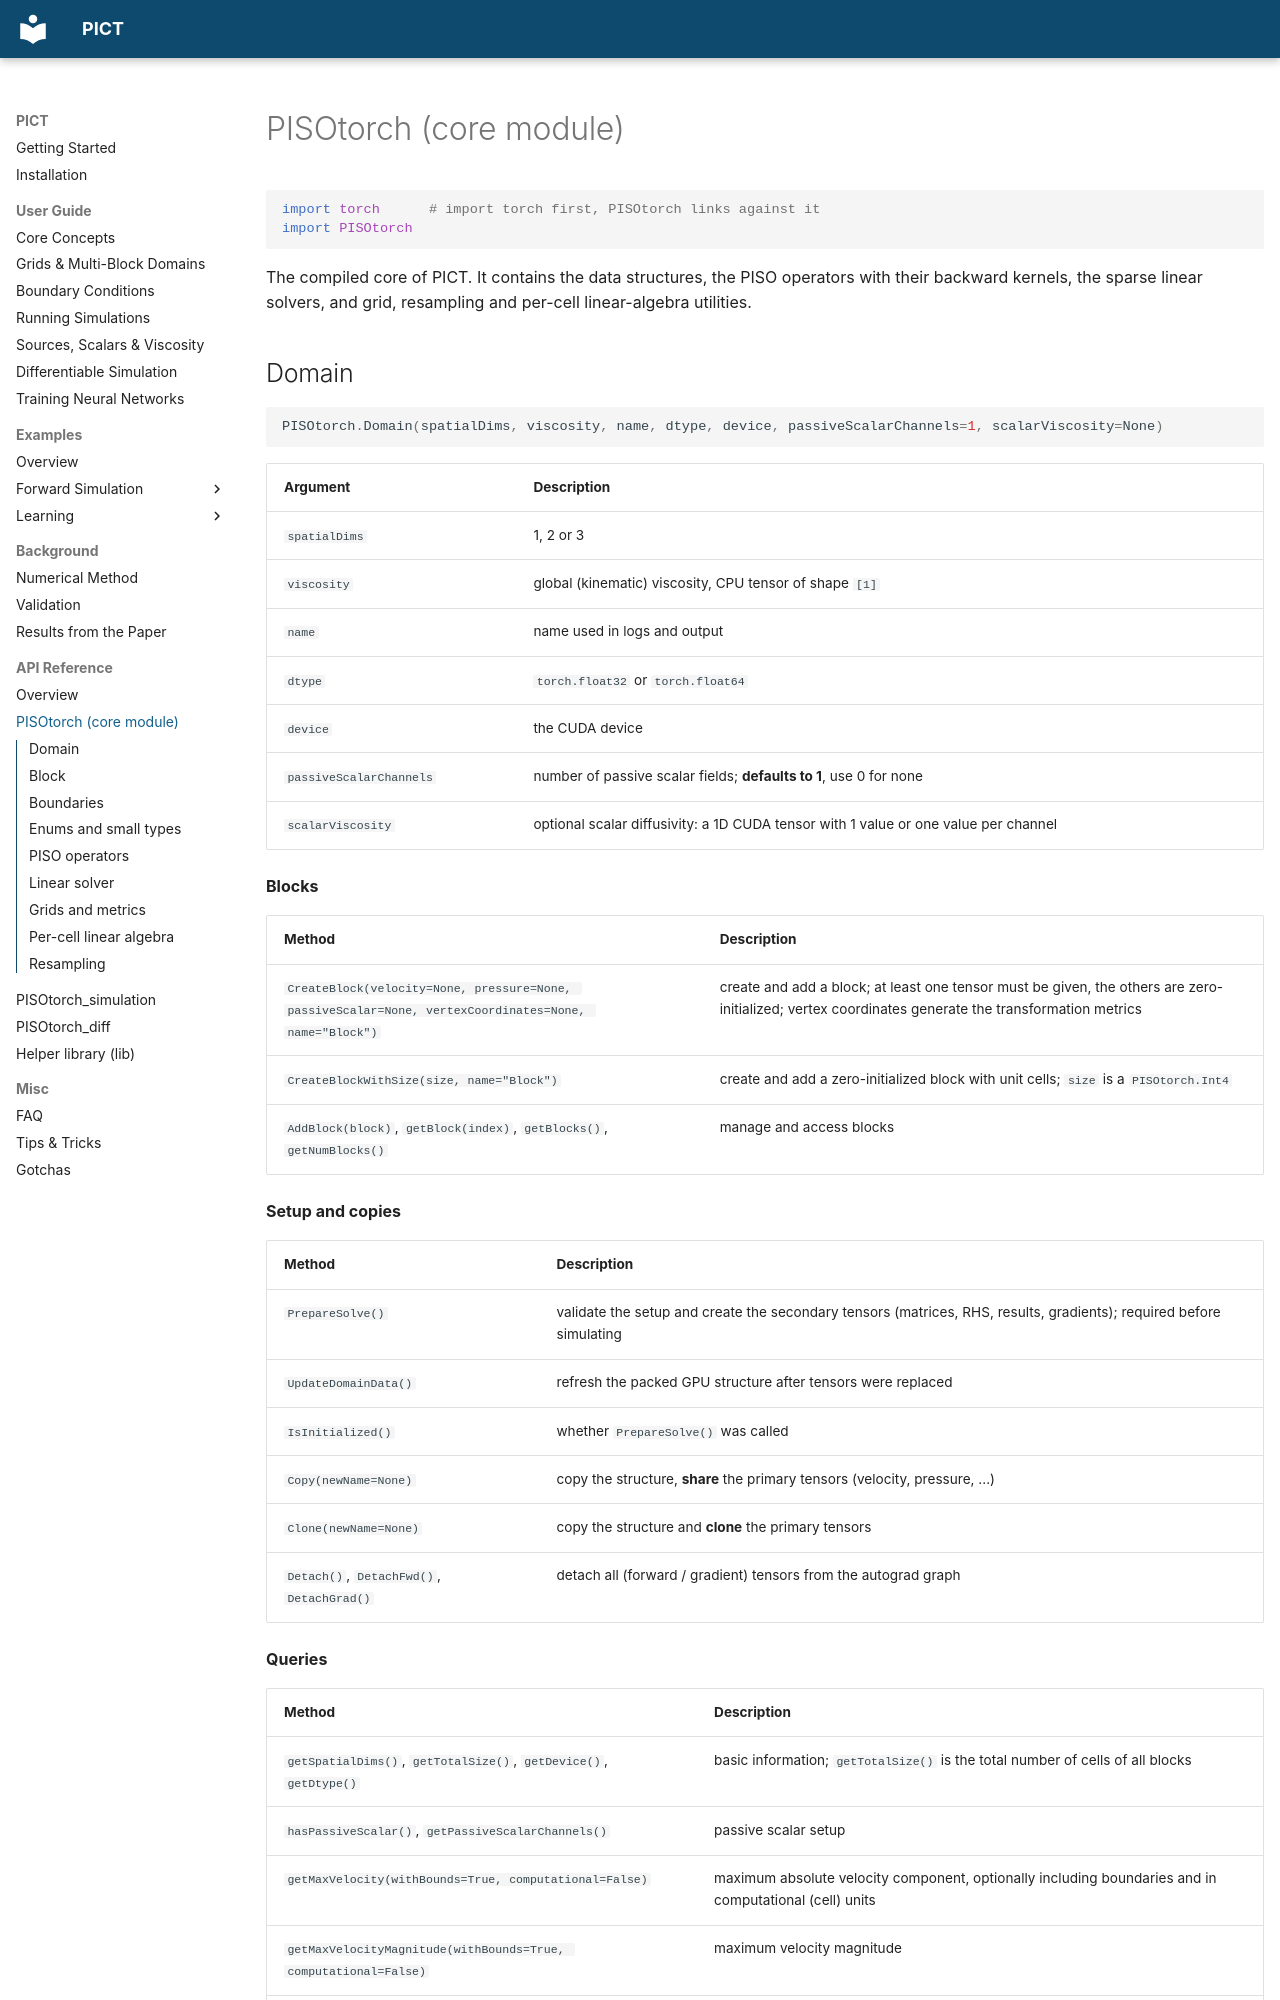

repository: tum-pbs/PICT-web · page: api/pisotorch/index.html · generator: mkdocs

# PISOtorch (core module)

```python
import torch      # import torch first, PISOtorch links against it
import PISOtorch
```

The compiled core of PICT. It contains the data structures, the PISO operators with their backward kernels, the sparse linear solvers, and grid, resampling and per-cell linear-algebra utilities.
